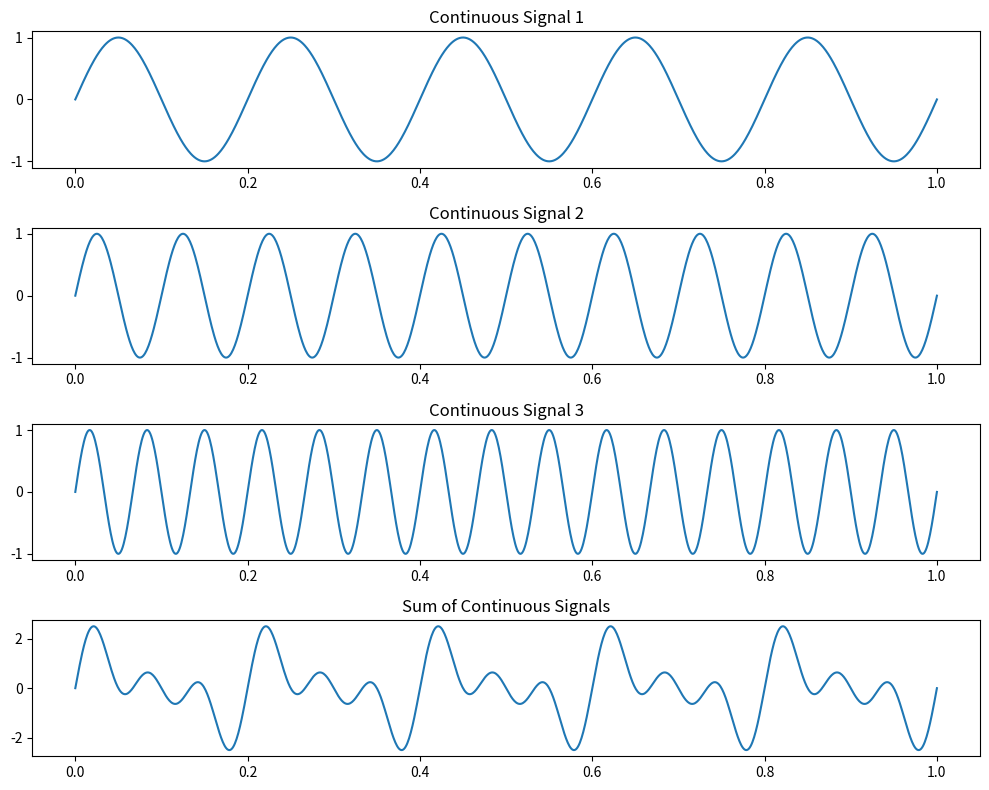
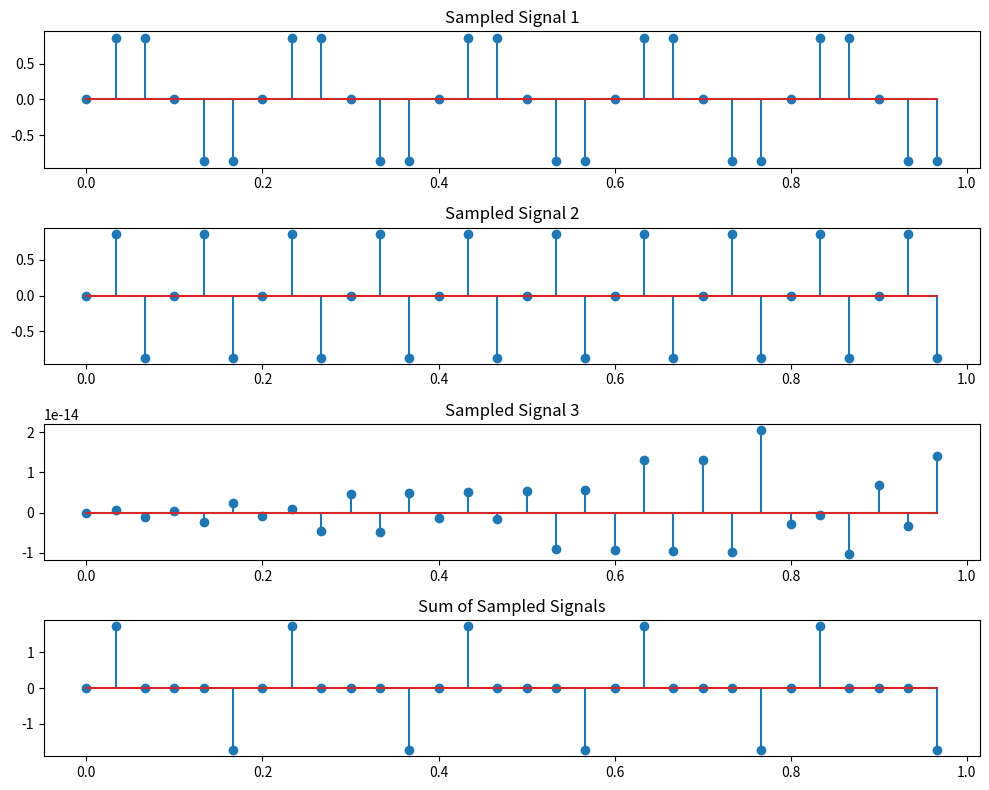

These charts were generated, in order, by the following Python code:
import numpy as np
import matplotlib.pyplot as plt

# Frequencies of signals
f1 = 5
f2 = 10
f3 = 15

# Continuous time axis
t = np.linspace(0, 1, 1000)

# Generate sinusoidal signals
x1 = np.sin(2 * np.pi * f1 * t)
x2 = np.sin(2 * np.pi * f2 * t)
x3 = np.sin(2 * np.pi * f3 * t)

# Sum of signals
x_sum = x1 + x2 + x3

# Sampling frequency (Nyquist)
fs = 2 * max(f1, f2, f3)
ts = np.arange(0, 1, 1/fs)

# Sampled signals
xs1 = np.sin(2 * np.pi * f1 * ts)
xs2 = np.sin(2 * np.pi * f2 * ts)
xs3 = np.sin(2 * np.pi * f3 * ts)
xs_sum = xs1 + xs2 + xs3

# Plot continuous signals
plt.figure(figsize=(10,8))

plt.subplot(4,1,1)
plt.plot(t, x1)
plt.title("Continuous Signal 1")

plt.subplot(4,1,2)
plt.plot(t, x2)
plt.title("Continuous Signal 2")

plt.subplot(4,1,3)
plt.plot(t, x3)
plt.title("Continuous Signal 3")

plt.subplot(4,1,4)
plt.plot(t, x_sum)
plt.title("Sum of Continuous Signals")

plt.tight_layout()
plt.show()

# Plot sampled signals
plt.figure(figsize=(10,8))

plt.subplot(4,1,1)
plt.stem(ts, xs1)
plt.title("Sampled Signal 1")

plt.subplot(4,1,2)
plt.stem(ts, xs2)
plt.title("Sampled Signal 2")

plt.subplot(4,1,3)
plt.stem(ts, xs3)
plt.title("Sampled Signal 3")

plt.subplot(4,1,4)
plt.stem(ts, xs_sum)
plt.title("Sum of Sampled Signals")

plt.tight_layout()
plt.show()
